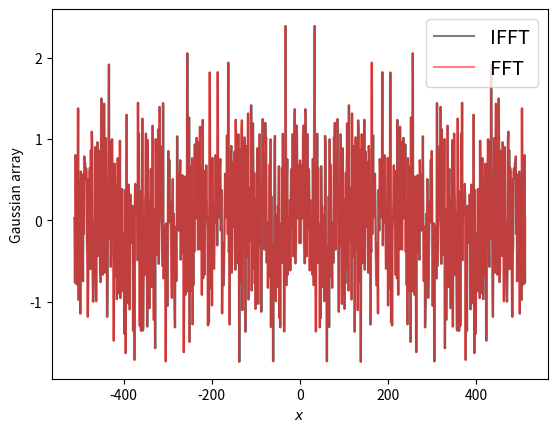

The script that saved this image:
"""
DOCSTRING
"""
import numpy as np
import matplotlib.pyplot as plt

m = 2**9
k = np.arange(-m,m+1,dtype=float)

np.random.seed(32)
values = list(np.random.normal(size=m)+1j*np.random.normal(size=m))
valuesc = [np.conj(i) for i in values][::-1]
center = [np.random.normal()]

v = np.array(center+values+valuesc)

amplitude = k**2

gfield = np.fft.ifftshift(v)
gfield = gfield - np.mean(gfield)
gfield = gfield/np.std(gfield)

gfield2 = np.fft.fftshift(v)
gfield2 = gfield2 - np.mean(gfield2)
gfield2 = gfield2/np.std(gfield2)

plt.plot(k,gfield.real,'k',alpha=.5,label='IFFT')
plt.plot(k,gfield2.real,'r',alpha=.5,label='FFT')
plt.xlabel("$x$")
plt.ylabel("Gaussian array")
plt.legend(fontsize='x-large')
plt.show()
